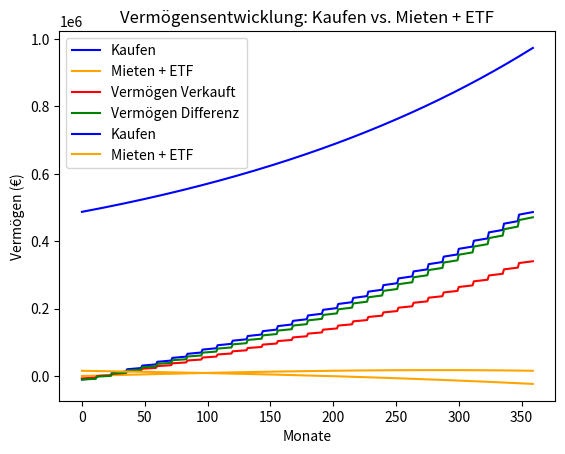

The matplotlib source for this figure:
import numpy as np

quadratmeter = 50
qm_preis = 3000.  # €/qm
kaufpreis = qm_preis * quadratmeter  # Kaufpreis in €
qm_preis_miete = 12.
miete = qm_preis_miete * quadratmeter  # Miete in €/qm

# === Eingaben ===
kaufpreis = kaufpreis  # €
nebenkosten_satz = 0.11
nebenkosten = kaufpreis * nebenkosten_satz
kreditbetrag = kaufpreis + nebenkosten  # Kredit = Kaufpreis + Nebenkosten

zinssatz = 0.03      # 4 % fix
laufzeit_jahre = 30
monatszins = zinssatz / 12
n_monate = laufzeit_jahre * 12


# === Kreditrate berechnen ===
rate = kreditbetrag * monatszins / (1 - (1 + monatszins) ** -n_monate)

gesamtbudget = rate     # €/Monat bei beiden Varianten
miete = miete            # €/Monat bei Miete
etf_rendite = 0.04  # 4 % p.a. Rendite
vergleichsjahre = laufzeit_jahre
vergleichsmonate = vergleichsjahre * 12
immobilienwert = kaufpreis  # bleibt konstant
immobilenwertsteigerung = 0.04
mietzinssteigerung = 0.01

# === Variante 1: Kaufen ===
restschuld = kreditbetrag
getilgter_betrag = 0
gezahlt_zinsen = 0

vermoegen_kaufen_list = []
vermoegen_verkauft_reingewinn = []

for monat in range(vergleichsmonate):
    if monat % 12 == 0:
        immobilienwert *= (1 + immobilenwertsteigerung)

    zinsen = restschuld * monatszins
    tilgung = rate - zinsen
    restschuld -= tilgung
    getilgter_betrag += tilgung
    gezahlt_zinsen += zinsen
    print("restschuld", restschuld)
    print("immobilienwert", immobilienwert)
    vermoegen_kaufen_list.append(immobilienwert - restschuld)
    print("immobilienweert - restschuld", immobilienwert - restschuld)
    vermoegen_verkauft_reingewinn.append((immobilienwert - restschuld) * 0.7)

vermoegen_kaufen = immobilienwert - restschuld

# === Variante 2: Mieten + ETF ===
sparrate = gesamtbudget - miete
etf_wert = 0
etf_wert_list = []

for monat in range(vergleichsmonate):
    miete *= (1 + (mietzinssteigerung/12))
    sparrate = gesamtbudget - miete
    etf_wert *= (1 + etf_rendite / 12)
    etf_wert += sparrate
    etf_wert_list.append(etf_wert)

# === Ausgabe ===
print("🔷 Variante 1: Kaufen")
print(f"- Kreditbetrag inkl. Nebenkosten: {kreditbetrag:.2f} €")
print(f"- Monatliche Rate:                {rate:.2f} €")
print(f"- Getilgt nach 5 Jahren:          {getilgter_betrag:.2f} €")
print(f"- Restschuld:                     {restschuld:.2f} €")
print(f"- Vermögen (Immobilie - Restschuld): {vermoegen_kaufen:.2f} €")

print("\n🔷 Variante 2: Mieten + ETF")
print(f"- Monatliche Miete:            {miete:.2f} €")
print(f"- Monatliche Sparrate:            {sparrate:.2f} €")
print(f"- ETF-Wert nach 5 Jahren:         {etf_wert:.2f} €")

# Vergleich
diff = vermoegen_kaufen - etf_wert
if diff > 0:
    print(f"\n🏡 Vorteil Kaufen: Du hast {diff:.2f} € mehr Vermögen.")
else:
    print(f"\n📈 Vorteil ETF: Du hast {-diff:.2f} € mehr Vermögen.")


# Plotten der Ergebnisse
import matplotlib.pyplot as plt
import matplotlib.dates as mdates
import datetime
import matplotlib.ticker as ticker
import matplotlib.dates as mdates
import matplotlib.dates as mdates
import matplotlib.dates as mdates

differenc = np.array(vermoegen_kaufen_list) - np.array(etf_wert_list)
plt.plot(range(vergleichsmonate), vermoegen_kaufen_list, label="Kaufen", color="blue")
plt.plot(range(vergleichsmonate), etf_wert_list, label="Mieten + ETF", color="orange")
plt.plot(range(vergleichsmonate), vermoegen_verkauft_reingewinn, label="Vermögen Verkauft", color="red")
plt.plot(range(vergleichsmonate), differenc, label="Vermögen Differenz ", color="green")

plt.title("Vermögensentwicklung: Kaufen vs. Mieten + ETF")
plt.xlabel("Monate")
plt.ylabel("Vermögen (€)")
plt.legend()
plt.grid()
#plt.ylim(bottom=0,top=400000)

plt.show()

vergleichsmonate_neu = 1 * vergleichsmonate

etf_wert_von_null = 0
etf_wert_von_null_list = []
# Weiter in die Zukunft
for monat in range(vergleichsmonate_neu):
    etf_wert *= (1 + etf_rendite / 12)
    etf_wert += sparrate
    etf_wert_list.append(etf_wert)

    etf_wert_von_null *= (1 + etf_rendite / 12)
    etf_wert_von_null += rate
    etf_wert_von_null_list.append(etf_wert_von_null)

etf_wert_von_null_list = np.array(etf_wert_von_null_list) + vermoegen_kaufen
plt.plot(range(vergleichsmonate_neu), etf_wert_von_null_list, label="Kaufen", color="blue")
plt.plot(range(vergleichsmonate_neu), etf_wert_list[len(range(vergleichsmonate)):], label="Mieten + ETF", color="orange")

plt.title("Vermögensentwicklung: Kaufen vs. Mieten + ETF")
plt.xlabel("Monate")
plt.ylabel("Vermögen (€)")
plt.legend()
plt.grid()
#plt.ylim(bottom=0,top=400000)

plt.show()